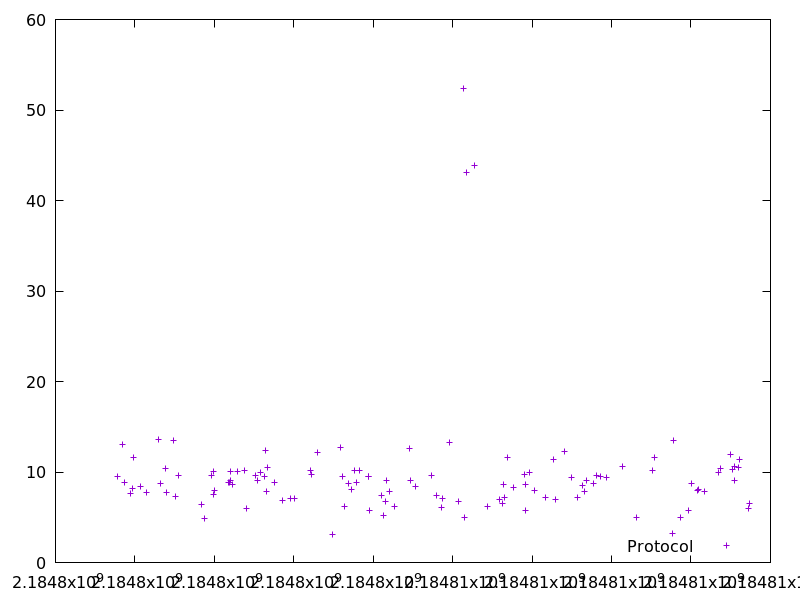

The data file committed next to this chart (first rows):
2184797550.129037, 9.457233
2184797684, 13.05
2184797749, 8.819
2184797891, 7.589
2184797926, 8.148
2184797958, 11.56
2184798138, 8.378
2184798279, 7.781
2184798590, 13.65
2184798651, 8.691
2184798771, 10.41
2184798792, 7.696
2184798972, 13.47
2184799024, 7.315
2184799089, 9.577
2184799676, 6.462
2184799751, 4.901
2184799935, 9.592
2184799974, 7.568
2184799984, 10.08
2184799993, 7.914
2184800351, 8.884
2184800385, 8.846
2184800395, 10.03
2184800405, 9.088
2184800464, 8.59
2184800571, 10.08
2184800765, 10.18
2184800803, 5.954
2184801026, 9.593
2184801075, 9.097
2184801174, 9.905
2184801257, 9.561
2184801283, 12.41
2184801318, 7.837
2184801328, 10.47
2184801504, 8.866
2184801718, 6.888
2184801906, 7.112
2184802023, 7.041
2184802422, 10.16
2184802437, 9.687
2184802597, 12.22
2184802974, 3.111
2184803162, 12.75
2184803235, 9.538
2184803280, 6.236
2184803367, 8.747
2184803462, 8.111
2184803524, 10.16
2184803571, 8.806
2184803655, 10.12
2184803874, 9.545
2184803886, 9.46
2184803914, 5.776
2184804196, 7.384
2184804262, 5.231
2184804306, 6.758
2184804342, 9.117
2184804411, 7.814
2184804537, 6.145
... 60 more rows
